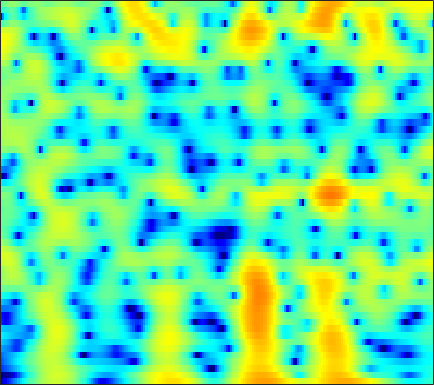

Source data for this figure (header and first rows):
-22.485, -21.117, -19.207, -17.382, -16.032, -14.31, -12.62, -11.353, -9.7112, -8.1378, -6.6445, -5.5853, -4.2613, -3.0413, -2.2056, -1.1771, -0.24453, 0.38414, 1.1343, 1.7795, 2.3298, 2.6775, 3.0578, 3.3417
-25.73, -24.85, -24.02, -23.32, -22.62, -21.16, -19.08, -17.28, -14.8, -12.39, -10.15, -8.585, -6.677, -4.957, -3.784, -2.369, -1.115, -0.2727, 0.722, 1.579, 2.301, 2.756, 3.253, 3.627
-16.46, -15.71, -14.66, -13.6, -12.78, -11.69, -10.59, -9.737, -8.586, -7.412, -6.225, -5.334, -4.169, -3.042, -2.232, -1.211, -0.2713, 0.3769, 1.155, 1.829, 2.397, 2.75, 3.123, 3.384
-14.83, -13.87, -12.64, -11.46, -10.6, -9.473, -8.372, -7.559, -6.496, -5.454, -4.429, -3.677, -2.701, -1.764, -1.09, -0.243, 0.5392, 1.076, 1.714, 2.256, 2.694, 2.949, 3.188, 3.306
-13.79, -12.99, -12.09, -11.29, -10.72, -9.976, -9.183, -8.541, -7.599, -6.565, -5.457, -4.599, -3.448, -2.32, -1.509, -0.4891, 0.4441, 1.079, 1.827, 2.454, 2.956, 3.243, 3.503, 3.615
-11.08, -11.29, -11.75, -12.47, -13.19, -14.47, -15.86, -16.5, -15.83, -13.59, -10.93, -9.052, -6.81, -4.849, -3.543, -1.992, -0.6387, 0.2592, 1.305, 2.184, 2.901, 3.332, 3.761, 4.019
-8.365, -8.876, -9.723, -10.8, -11.77, -13.31, -14.91, -15.81, -15.83, -14.37, -12.28, -10.69, -8.699, -6.866, -5.57, -3.928, -2.384, -1.296, 0.04072, 1.228, 2.241, 2.882, 3.568, 4.053
-6.718, -7.088, -7.644, -8.233, -8.654, -9.175, -9.652, -9.989, -10.42, -10.84, -11.26, -11.6, -11.92, -11.69, -10.79, -8.722, -6.217, -4.378, -2.159, -0.2617, 1.311, 2.282, 3.321, 4.08
-8.772, -9.12, -9.448, -9.587, -9.582, -9.52, -9.444, -9.41, -9.503, -9.847, -10.59, -11.45, -13.09, -14.75, -14.53, -11.44, -7.698, -5.256, -2.558, -0.4079, 1.297, 2.326, 3.406, 4.189
-16.2, -17.85, -19.17, -18.16, -16.42, -14.03, -12.06, -10.84, -9.48, -8.374, -7.463, -6.866, -6.088, -5.239, -4.501, -3.37, -2.115, -1.141, 0.133, 1.307, 2.324, 2.962, 3.634, 4.092
-17.14, -18.44, -19.73, -18.75, -16.99, -14.55, -12.32, -10.85, -9.111, -7.547, -6.111, -5.095, -3.824, -2.639, -1.798, -0.72, 0.2944, 0.9988, 1.844, 2.567, 3.15, 3.487, 3.79, 3.904
-12.88, -12.99, -12.98, -12.8, -12.65, -12.33, -11.62, -10.78, -9.365, -7.739, -6.049, -4.785, -3.195, -1.741, -0.7557, 0.4113, 1.415, 2.063, 2.785, 3.339, 3.717, 3.881, 3.934, 3.781
-9.332, -9.539, -10.16, -11.42, -12.85, -15.68, -20.14, -21.31, -15.53, -10.65, -7.177, -5.149, -2.974, -1.229, -0.1254, 1.099, 2.084, 2.683, 3.318, 3.772, 4.044, 4.122, 4.044, 3.766
-4.884, -5.045, -5.559, -6.313, -6.926, -7.851, -8.586, -8.512, -7.421, -5.764, -4.047, -2.85, -1.478, -0.3421, 0.3691, 1.167, 1.825, 2.236, 2.694, 3.05, 3.3, 3.406, 3.414, 3.236
-1.11, -1.049, -1.04, -1.041, -1.093, -1.185, -1.186, -1.139, -1.007, -0.7937, -0.5747, -0.4402, -0.3197, -0.2888, -0.3292, -0.4372, -0.494, -0.4449, -0.2093, 0.2076, 0.7347, 1.137, 1.59, 1.878
0.6951, 1.047, 1.462, 1.746, 1.855, 1.943, 1.952, 1.874, 1.654, 1.318, 0.8358, 0.3448, -0.523, -1.706, -2.843, -4.787, -7.244, -8.96, -9.186, -6.789, -4.154, -2.547, -0.9062, 0.2285
0.1708, 1.044, 1.913, 2.467, 2.744, 2.919, 2.83, 2.639, 2.228, 1.609, 0.801, 0.07274, -1.1, -2.534, -3.801, -5.812, -8.178, -9.727, -9.88, -7.694, -5.13, -3.482, -1.804, -0.5976
0.3707, 1.375, 2.316, 2.88, 3.13, 3.164, 2.885, 2.525, 1.829, 0.8817, -0.2577, -1.195, -2.453, -3.578, -4.226, -4.733, -4.809, -4.622, -4.082, -3.289, -2.415, -1.781, -1.025, -0.4579
2.867, 3.34, 3.782, 3.995, 3.954, 3.662, 3.142, 2.541, 1.441, -0.02378, -1.983, -3.87, -7.086, -11.07, -12.81, -10.51, -7.232, -5.332, -3.447, -2.097, -1.15, -0.6834, -0.354, -0.3407
4.186, 4.288, 4.283, 4.114, 3.836, 3.349, 2.697, 2.051, 1.018, -0.2337, -1.784, -3.168, -5.23, -7.103, -7.678, -6.649, -4.711, -3.313, -1.78, -0.6933, -0.02918, 0.1875, 0.08926, -0.5026
3.343, 3.196, 2.83, 2.278, 1.802, 1.069, 0.2568, -0.2931, -0.943, -1.48, -1.851, -2.034, -2.164, -2.082, -1.875, -1.398, -0.7598, -0.2416, 0.4168, 0.9418, 1.249, 1.318, 1.147, 0.6345
1.393, 0.9917, 0.1949, -0.9272, -1.964, -3.693, -5.56, -6.753, -7.538, -7.045, -5.831, -4.831, -3.594, -2.509, -1.766, -0.8821, -0.08462, 0.4626, 1.099, 1.627, 2.023, 2.221, 2.341, 2.305
-0.4837, -0.9797, -1.966, -3.409, -4.912, -7.526, -11.51, -16.14, -21.23, -14.59, -10.15, -7.987, -5.869, -4.29, -3.316, -2.184, -1.194, -0.5164, 0.3135, 1.05, 1.696, 2.102, 2.55, 2.888
-1.26, -1.585, -2.237, -3.137, -3.935, -5.153, -6.397, -7.153, -7.761, -7.772, -7.366, -6.937, -6.309, -5.628, -5.084, -4.259, -3.292, -2.502, -1.405, -0.3246, 0.6682, 1.344, 2.128, 2.765
-1.213, -1.298, -1.55, -1.931, -2.298, -2.934, -3.551, -4.07, -4.746, -5.425, -6.167, -6.77, -7.716, -8.705, -9.254, -9.158, -7.758, -6.207, -4.048, -2.084, -0.4261, 0.6166, 1.761, 2.659
-1.355, -1.164, -1.073, -1.177, -1.382, -1.755, -2.274, -2.755, -3.486, -4.391, -5.528, -6.623, -8.641, -11.85, -15.84, -22.09, -13.61, -9.203, -5.266, -2.543, -0.5282, 0.6425, 1.857, 2.761
-1.882, -1.398, -1.061, -1.048, -1.198, -1.556, -2.151, -2.601, -3.281, -3.904, -4.448, -4.821, -5.231, -5.529, -5.559, -5.131, -4.098, -3.046, -1.548, -0.1512, 0.9998, 1.693, 2.382, 2.821
-1.285, -0.8292, -0.5972, -0.7346, -1.077, -1.935, -3.069, -4.15, -5.575, -6.42, -6.124, -5.274, -3.855, -2.465, -1.53, -0.3848, 0.6166, 1.292, 2.056, 2.63, 2.981, 3.069, 2.964, 2.607
-0.1079, 0.006528, -0.07247, -0.4323, -0.9692, -2.124, -3.895, -6.029, -10.52, -20.24, -12.99, -7.688, -3.506, -0.7772, 0.7169, 2.213, 3.277, 3.837, 4.285, 4.384, 4.13, 3.682, 2.718, 1.297
-1.75, -1.847, -1.968, -2.119, -2.271, -2.482, -2.912, -3.203, -3.555, -3.445, -2.667, -1.714, -0.2049, 1.248, 2.218, 3.255, 3.993, 4.328, 4.481, 4.276, 3.668, 2.924, 1.474, -0.6095
-7.007, -7.454, -7.386, -6.681, -5.898, -4.856, -3.854, -3.146, -2.273, -1.368, -0.4345, 0.3028, 1.256, 2.168, 2.771, 3.433, 3.893, 4.086, 4.117, 3.871, 3.317, 2.687, 1.532, 0.007731
-17.43, -25.57, -21.2, -14.12, -11.11, -8.449, -6.316, -5.056, -3.501, -2.139, -0.8986, -0.05751, 0.9513, 1.814, 2.355, 2.933, 3.336, 3.523, 3.612, 3.509, 3.219, 2.873, 2.247, 1.452
-11.91, -12.88, -13.08, -12.34, -11.38, -10.14, -8.503, -7.298, -5.492, -3.793, -2.224, -1.21, -0.04433, 0.8696, 1.421, 1.985, 2.384, 2.587, 2.759, 2.823, 2.797, 2.718, 2.539, 2.271
-7.307, -8.108, -9.415, -11.14, -12.85, -15.05, -14.37, -11.62, -7.896, -5.017, -2.86, -1.631, -0.4323, 0.3764, 0.7734, 1.088, 1.247, 1.317, 1.423, 1.591, 1.832, 2.041, 2.306, 2.513
-3.053, -3.607, -4.772, -6.46, -8.108, -10.32, -9.896, -7.872, -4.845, -2.487, -0.8358, 0.00824, 0.6561, 0.8159, 0.6215, -0.002108, -0.932, -1.645, -2.213, -1.906, -0.8909, 0.02494, 1.151, 2.051
0.2957, 0.3277, 0.1965, -0.04238, -0.2126, -0.2933, -0.1018, 0.259, 0.8338, 1.415, 1.815, 1.923, 1.745, 1.085, 0.2005, -1.677, -4.789, -8.675, -22.32, -13.53, -6.407, -3.673, -1.379, 0.02644
1.226, 1.539, 1.831, 2.009, 2.104, 2.235, 2.331, 2.42, 2.499, 2.513, 2.407, 2.212, 1.752, 1.017, 0.2785, -0.9792, -2.46, -3.577, -4.636, -4.804, -4.283, -3.764, -3.214, -2.946
1.552, 1.87, 2.183, 2.402, 2.516, 2.608, 2.661, 2.65, 2.613, 2.503, 2.314, 2.112, 1.741, 1.266, 0.8385, 0.1912, -0.5088, -1.034, -1.694, -2.304, -2.919, -3.446, -4.348, -5.593
1.881, 2.062, 2.218, 2.301, 2.323, 2.3, 2.264, 2.216, 2.136, 2.036, 1.905, 1.783, 1.589, 1.345, 1.121, 0.7804, 0.3826, 0.04418, -0.4811, -1.123, -1.915, -2.66, -3.935, -5.664
2.094, 2.059, 1.931, 1.72, 1.534, 1.292, 1.08, 0.9811, 0.8858, 0.8596, 0.8666, 0.875, 0.8956, 0.8979, 0.8922, 0.8697, 0.8058, 0.7232, 0.5269, 0.2098, -0.2506, -0.7155, -1.503, -2.489
2.046, 1.73, 1.109, 0.2941, -0.3837, -1.218, -1.84, -2.01, -1.942, -1.656, -1.328, -1.115, -0.8715, -0.6112, -0.3608, 0.0399, 0.4979, 0.8329, 1.222, 1.492, 1.585, 1.54, 1.331, 0.9627
1.669, 1.115, -0.1169, -2.033, -4.04, -7.744, -11.19, -10.86, -7.883, -5.785, -4.76, -4.524, -4.694, -4.879, -4.622, -3.459, -1.766, -0.513, 0.9223, 1.997, 2.723, 3.066, 3.285, 3.279
1.308, 0.9455, -0.04784, -1.694, -3.422, -6.223, -8.603, -8.629, -7.035, -5.829, -5.658, -6.378, -8.894, -15.49, -31.05, -10.86, -4.892, -2.186, 0.2379, 1.824, 2.845, 3.317, 3.638, 3.683
1.092, 1.127, 0.8909, 0.4011, -0.08112, -0.7411, -1.246, -1.538, -1.743, -1.919, -2.238, -2.628, -3.263, -3.708, -3.615, -2.73, -1.32, -0.2451, 0.9674, 1.839, 2.341, 2.49, 2.422, 2.08
0.5228, 0.7679, 0.9551, 1.004, 0.984, 0.8809, 0.7713, 0.7083, 0.6017, 0.5314, 0.4704, 0.4382, 0.4177, 0.4842, 0.6067, 0.8625, 1.176, 1.395, 1.597, 1.617, 1.393, 1.041, 0.2968, -0.7956
-0.5299, -0.1218, 0.2987, 0.5779, 0.7156, 0.8412, 0.9026, 0.9796, 1.098, 1.239, 1.413, 1.56, 1.757, 1.93, 2.039, 2.136, 2.142, 2.066, 1.826, 1.383, 0.7065, 0.0117, -1.219, -2.86
-1.652, -0.9832, -0.4168, -0.165, -0.136, -0.1704, -0.1889, -0.1449, 0.1384, 0.5908, 1.148, 1.569, 2.091, 2.498, 2.708, 2.846, 2.809, 2.658, 2.276, 1.679, 0.8537, 0.07345, -1.192, -2.692
-0.9695, -0.3297, -0.1019, -0.4911, -1.152, -2.469, -3.813, -4.346, -3.704, -1.979, -0.1984, 0.9333, 2.096, 2.911, 3.308, 3.579, 3.587, 3.426, 3.004, 2.354, 1.464, 0.6562, -0.5874, -2
2.32, 2.319, 1.845, 0.7196, -0.6819, -3.652, -8.999, -15.16, -9.888, -4.17, -0.925, 0.6828, 2.126, 3.026, 3.43, 3.669, 3.615, 3.398, 2.897, 2.144, 1.138, 0.2092, -1.245, -2.995
4.647, 4.351, 3.755, 2.881, 2.058, 0.8638, -0.2254, -0.7737, -0.8356, -0.3154, 0.3797, 0.8294, 1.281, 1.521, 1.566, 1.485, 1.217, 0.8956, 0.3108, -0.5114, -1.556, -2.522, -4.115, -6.117
5.657, 5.348, 4.835, 4.224, 3.726, 3.004, 2.317, 1.845, 1.252, 0.7273, 0.2049, -0.2107, -0.788, -1.393, -1.834, -2.369, -2.825, -3.135, -3.633, -4.269, -5.122, -5.907, -7.172, -8.576
6.193, 5.913, 5.476, 4.973, 4.546, 3.903, 3.159, 2.555, 1.632, 0.5209, -0.7925, -1.927, -3.699, -5.643, -7.013, -8.219, -8.333, -8.005, -7.608, -7.562, -8.106, -8.871, -10.27, -11.77
6.041, 5.81, 5.484, 5.1, 4.748, 4.216, 3.534, 2.885, 1.858, 0.563, -1.103, -2.692, -5.495, -9.736, -14.98, -34.18, -15.52, -11.6, -9.057, -8.144, -8.339, -9.236, -11.63, -16.66
3.963, 3.834, 3.76, 3.707, 3.631, 3.388, 2.987, 2.55, 1.764, 0.8008, -0.3885, -1.393, -2.884, -4.435, -5.431, -6.194, -5.995, -5.487, -4.708, -4.26, -4.205, -4.435, -4.984, -5.601
-2.966, -2.586, -1.456, -0.3437, 0.2577, 0.6086, 0.5288, 0.2694, -0.3211, -1.049, -1.68, -2.04, -2.317, -2.354, -2.277, -2.004, -1.633, -1.336, -0.9222, -0.5453, -0.2934, -0.1508, -0.001892, 0.2184
-19.96, -11.96, -6.607, -3.862, -2.746, -2.083, -2.289, -2.97, -4.443, -6.421, -7.909, -7.803, -6.155, -4.238, -3.016, -1.698, -0.7089, -0.1047, 0.4932, 0.9634, 1.342, 1.582, 1.869, 2.165
-4.575, -4.204, -3.242, -2.298, -1.858, -1.719, -2.242, -3.176, -5.387, -9.192, -14.44, -13.34, -8.042, -4.563, -2.788, -1.204, -0.1564, 0.3918, 0.8882, 1.195, 1.435, 1.592, 1.825, 2.061
-2.296, -1.514, -0.5291, 0.2182, 0.5963, 0.7835, 0.6331, 0.3265, -0.3331, -1.071, -1.528, -1.55, -1.13, -0.4917, -0.0471, 0.3603, 0.5158, 0.4415, 0.2061, -0.1463, -0.5051, -0.6743, -0.6903, -0.4526
